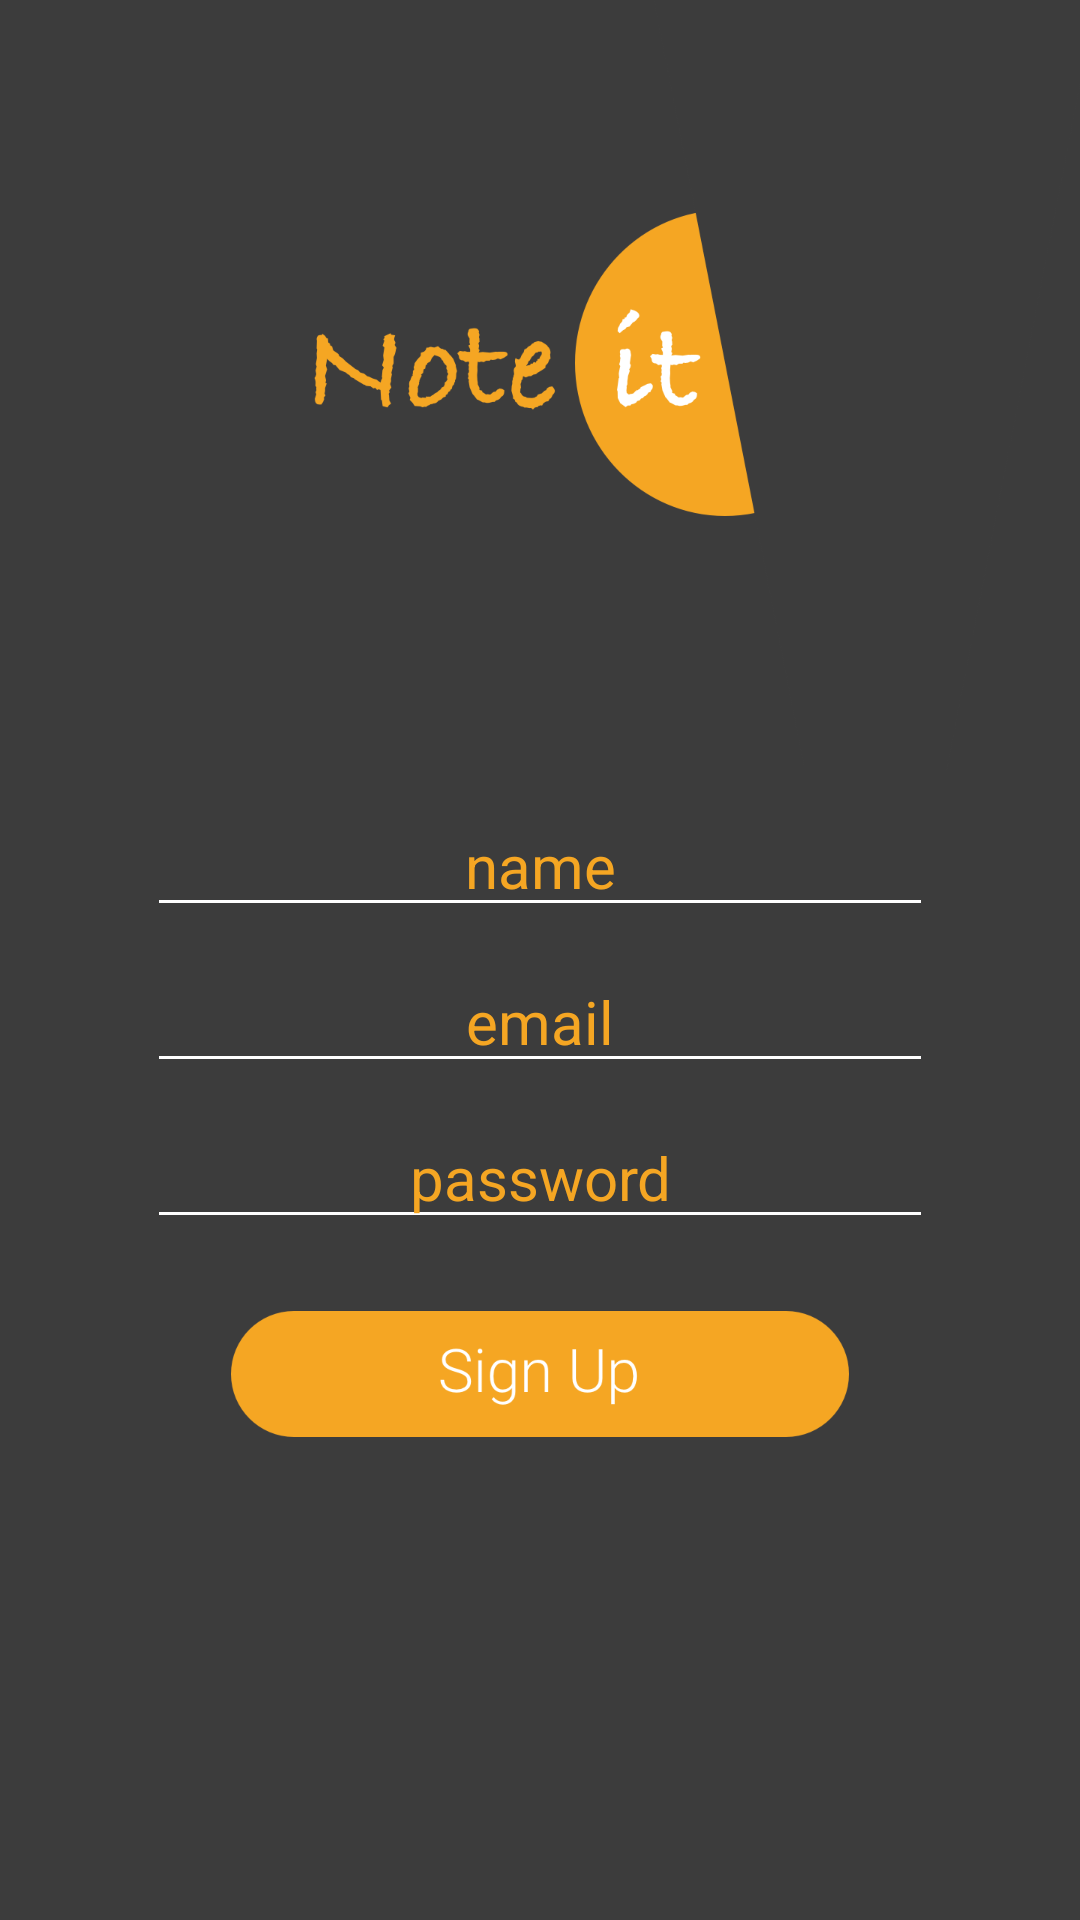

Reconstruct the res/layout file that produces this screen, plus the resources it refers to.
<!-- AndroidManifest.xml: application theme AppTheme -->
<!-- res/layout/activity_register.xml -->
<?xml version="1.0" encoding="utf-8"?>
<android.support.constraint.ConstraintLayout
    xmlns:android="http://schemas.android.com/apk/res/android"
    xmlns:app="http://schemas.android.com/apk/res-auto"
    xmlns:tools="http://schemas.android.com/tools"
    android:layout_width="match_parent"
    android:layout_height="match_parent"
    android:orientation="vertical"
    android:background="@color/Background"
    tools:context="thatbiriyaniguy.NoteIt.Register">

    <ImageView
        android:id="@+id/imageView2"
        android:layout_width="265dp"
        android:layout_height="257dp"
        android:src="@drawable/logo"
        android:layout_marginLeft="110dp"
        app:layout_constraintEnd_toEndOf="parent"
        app:layout_constraintStart_toStartOf="parent"
        app:layout_constraintTop_toTopOf="parent" />

    <EditText
        android:id="@+id/input_reg_name"
        android:layout_width="262dp"
        android:layout_height="wrap_content"
        android:layout_gravity="center"
        android:layout_marginEnd="8dp"
        android:layout_marginStart="8dp"
        android:layout_marginTop="8dp"
        android:backgroundTint="@color/White"
        android:hint="name"
        android:textAlignment="center"
        android:textColor="@color/Orange"
        android:textColorHint="@color/Orange"
        android:textSize="20sp"
        app:layout_constraintEnd_toEndOf="parent"
        app:layout_constraintStart_toStartOf="parent"
        app:layout_constraintTop_toBottomOf="@+id/imageView2" />

    <EditText
        android:id="@+id/input_reg_email"
        android:layout_width="262dp"
        android:layout_height="wrap_content"
        android:layout_gravity="center"
        android:layout_marginEnd="8dp"
        android:layout_marginStart="8dp"
        android:layout_marginTop="8dp"
        android:backgroundTint="@color/White"
        android:hint="email"
        android:inputType="textEmailAddress"
        android:textAlignment="center"
        android:textColor="@color/Orange"
        android:textColorHint="@color/Orange"
        android:textSize="20sp"
        app:layout_constraintEnd_toEndOf="parent"
        app:layout_constraintStart_toStartOf="parent"
        app:layout_constraintTop_toBottomOf="@+id/input_reg_name" />

    <EditText
        android:id="@+id/input_reg_pass"
        android:layout_width="262dp"
        android:layout_height="wrap_content"
        android:layout_gravity="center"
        android:layout_marginEnd="8dp"
        android:layout_marginStart="8dp"
        android:layout_marginTop="8dp"
        android:backgroundTint="@color/White"
        android:hint="password"
        android:inputType="textPassword"
        android:textAlignment="center"
        android:textColor="@color/Orange"
        android:textColorHint="@color/Orange"
        android:textSize="20sp"
        app:layout_constraintEnd_toEndOf="parent"
        app:layout_constraintStart_toStartOf="parent"
        app:layout_constraintTop_toBottomOf="@+id/input_reg_email" />

    <ImageView
        android:id="@+id/btn_register"
        android:layout_width="206dp"
        android:layout_height="42dp"
        android:layout_gravity="center"
        android:layout_marginEnd="8dp"
        android:layout_marginStart="8dp"
        android:layout_marginTop="24dp"
        android:clickable="true"
        android:src="@drawable/register"
        app:layout_constraintEnd_toEndOf="parent"
        app:layout_constraintStart_toStartOf="parent"
        app:layout_constraintTop_toBottomOf="@+id/input_reg_pass" />

</android.support.constraint.ConstraintLayout>
<!-- resources referenced by this layout -->
<resources>
  <color name="Background">#3C3C3C</color>
  <color name="Orange">#f5a623</color>
  <color name="White">#ffffff</color>
  <!-- drawable logo: png bitmap (drawable, 83882 bytes) -->
  <!-- drawable register: png bitmap (drawable, 18406 bytes) -->
  <style name="AppTheme" parent="Theme.AppCompat.Light.DarkActionBar">
          
          <item name="colorPrimary">@color/Orange</item>
          <item name="colorPrimaryDark">@color/DarkOrange</item>
          <item name="colorAccent">@color/colorAccent</item>
      </style>
  <color name="DarkOrange">#E38D00</color>
  <color name="colorAccent">#f5a623</color>
</resources>
